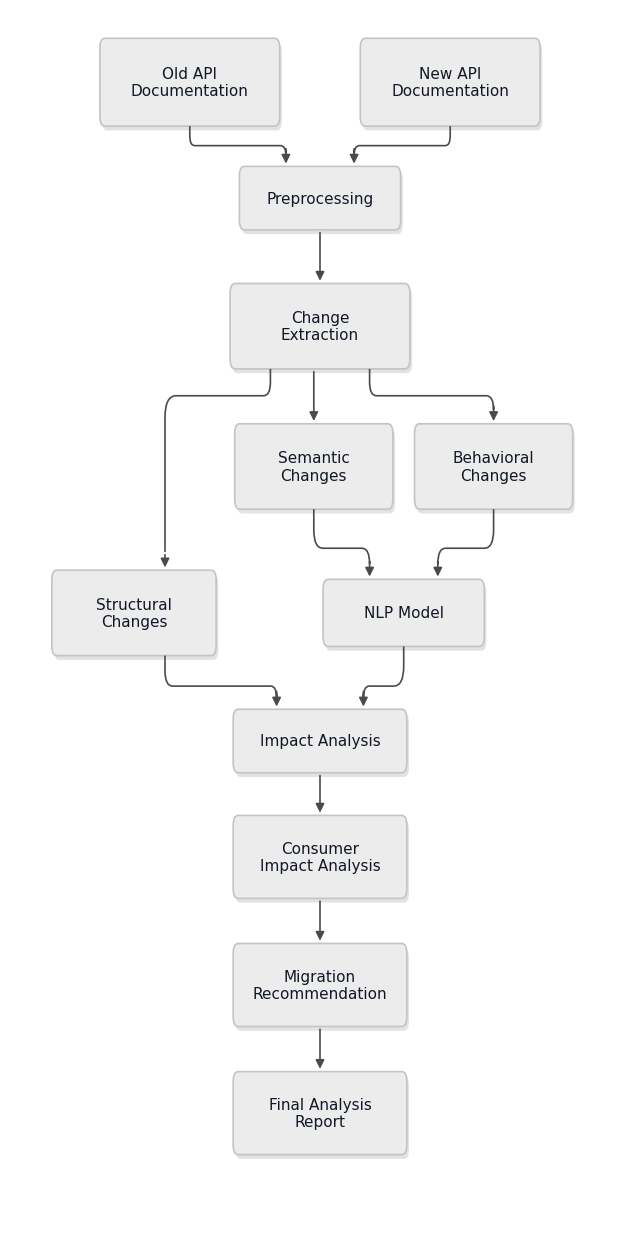

This figure's Python source: (Note: this script raises an exception after producing the figure.)
"""
Generates the clean, minimalist implementation flowchart diagram
matching the exact structure, layout, nodes, and style requested by the user.
"""

import os
import matplotlib
matplotlib.use('Agg')
import matplotlib.pyplot as plt
from matplotlib.patches import FancyBboxPatch, FancyArrowPatch, PathPatch
from matplotlib.path import Path
import numpy as np

VIS_DIR = r"c:\Users\Tanmay\Desktop\collegeProject\NLP\VISUALISATIONS"
OUTPUT_PATH = os.path.join(VIS_DIR, "implementation_flowchart.png")

def create_simple_flowchart():
    # Width 6.5 inches, Height 12.5 inches at 300 DPI
    fig, ax = plt.subplots(figsize=(6.5, 12.5), dpi=300)
    fig.patch.set_facecolor('#FFFFFF')
    ax.set_facecolor('#FFFFFF')
    ax.set_xlim(0, 100)
    ax.set_ylim(0, 100)
    ax.axis('off')

    # Styling attributes matching user's image exactly
    box_face = '#ECECEC'      # Clean light grey fill
    box_edge = '#C4C4C4'      # Subtle grey border
    box_shadow = '#E2E2E2'    # Soft subtle drop shadow
    arrow_color = '#4A4A4A'   # Charcoal grey line
    text_color = '#111827'    # Crisp dark text
    font_name = 'Arial'

    def draw_node(cx, cy, w, h, text, fontsize=11, weight='normal'):
        x = cx - w / 2.0
        y = cy - h / 2.0
        
        # Subtle soft drop shadow
        shadow = FancyBboxPatch((x + 0.35, y - 0.35), w, h,
                                boxstyle="round,pad=0.0,rounding_size=0.8",
                                facecolor=box_shadow, edgecolor='none', zorder=1)
        ax.add_patch(shadow)
        
        # Main Node Box
        box = FancyBboxPatch((x, y), w, h,
                             boxstyle="round,pad=0.0,rounding_size=0.8",
                             facecolor=box_face, edgecolor=box_edge,
                             linewidth=1.2, zorder=2)
        ax.add_patch(box)
        
        # Centered Text
        ax.text(cx, cy, text, ha='center', va='center',
                fontsize=fontsize, color=text_color, family=font_name,
                weight=weight, linespacing=1.2, zorder=3)

    def draw_rounded_connector(p_start, p_end, waypoints, r=1.5):
        """
        Draws a connector from p_start to p_end through waypoints with rounded corners of radius r.
        waypoints is a list of intermediate points.
        The last segment ends with an arrowhead pointing to p_end.
        """
        all_pts = [p_start] + waypoints + [p_end]
        verts = [all_pts[0]]
        codes = [Path.MOVETO]

        for i in range(1, len(all_pts) - 1):
            p_prev = all_pts[i - 1]
            p_curr = all_pts[i]
            p_next = all_pts[i + 1]

            # Vector in from prev
            v_in = np.array(p_curr) - np.array(p_prev)
            d_in = np.linalg.norm(v_in)
            u_in = v_in / d_in if d_in > 0 else np.array([0, 0])

            # Vector out to next
            v_out = np.array(p_next) - np.array(p_curr)
            d_out = np.linalg.norm(v_out)
            u_out = v_out / d_out if d_out > 0 else np.array([0, 0])

            actual_r = min(r, d_in / 2.0, d_out / 2.0)
            pt_before = np.array(p_curr) - u_in * actual_r
            pt_after = np.array(p_curr) + u_out * actual_r

            # Line to before corner
            verts.append(tuple(pt_before))
            codes.append(Path.LINETO)

            # Quadratic bezier through the corner
            verts.append(tuple(p_curr))
            codes.append(Path.CURVE3)
            verts.append(tuple(pt_after))
            codes.append(Path.CURVE3)

        # Before final endpoint, stop slightly before so arrowhead fits cleanly
        p_penult = verts[-1]
        v_final = np.array(p_end) - np.array(p_penult)
        d_final = np.linalg.norm(v_final)
        u_final = v_final / d_final if d_final > 0 else np.array([0, -1])

        # Add line to near end
        arrow_start = np.array(p_end) - u_final * 1.5
        verts.append(tuple(arrow_start))
        codes.append(Path.LINETO)

        path = Path(verts, codes)
        patch = PathPatch(path, facecolor='none', edgecolor=arrow_color, linewidth=1.2, zorder=2)
        ax.add_patch(patch)

        # Arrowhead
        arrow = FancyArrowPatch(tuple(arrow_start), p_end,
                                arrowstyle='-|>',
                                mutation_scale=13,
                                color=arrow_color,
                                linewidth=1.2,
                                zorder=2)
        ax.add_patch(arrow)

    def draw_straight_arrow(p_start, p_end):
        arrow = FancyArrowPatch(p_start, p_end,
                                arrowstyle='-|>',
                                mutation_scale=13,
                                color=arrow_color,
                                linewidth=1.2,
                                zorder=2)
        ax.add_patch(arrow)

    # ---------------------------------------------------------
    # Layout Coordinates
    # ---------------------------------------------------------
    
    # 1. Top row: Old API Documentation (left) & New API Documentation (right)
    w_top = 29.0
    h_top = 7.2
    y_top = 94.0
    cx_old = 29.0
    cx_new = 71.0
    draw_node(cx_old, y_top, w_top, h_top, "Old API\nDocumentation", fontsize=11)
    draw_node(cx_new, y_top, w_top, h_top, "New API\nDocumentation", fontsize=11)

    # 2. Preprocessing
    w_pre = 26.0
    h_pre = 5.2
    y_pre = 84.5
    cx_pre = 50.0
    draw_node(cx_pre, y_pre, w_pre, h_pre, "Preprocessing", fontsize=11)

    # Connectors from Old & New to Preprocessing
    # Exits from center-bottom of each, goes down, turns towards center, turns down into Preprocessing
    draw_rounded_connector((cx_old, y_top - h_top/2.0),
                           (cx_pre - 5.5, y_pre + h_pre/2.0),
                           [(cx_old, 88.8), (cx_pre - 5.5, 88.8)], r=1.5)

    draw_rounded_connector((cx_new, y_top - h_top/2.0),
                           (cx_pre + 5.5, y_pre + h_pre/2.0),
                           [(cx_new, 88.8), (cx_pre + 5.5, 88.8)], r=1.5)

    # 3. Change Extraction
    w_ext = 29.0
    h_ext = 7.0
    y_ext = 74.0
    cx_ext = 50.0
    draw_node(cx_ext, y_ext, w_ext, h_ext, "Change\nExtraction", fontsize=11)
    draw_straight_arrow((cx_pre, y_pre - h_pre/2.0), (cx_ext, y_ext + h_ext/2.0))

    # 4. Three branches:
    # Left: Structural Changes (cx=20.0, y=50.5)
    # Middle: Semantic Changes (cx=49.0, y=62.5)
    # Right: Behavioral Changes (cx=78.0, y=62.5)
    w_struct = 26.5
    h_struct = 7.0
    cx_struct = 20.0
    y_struct = 50.5

    w_sem = 25.5
    h_sem = 7.0
    cx_sem = 49.0
    y_sem = 62.5

    w_beh = 25.5
    h_beh = 7.0
    cx_beh = 78.0
    y_beh = 62.5

    draw_node(cx_struct, y_struct, w_struct, h_struct, "Structural\nChanges", fontsize=11)
    draw_node(cx_sem, y_sem, w_sem, h_sem, "Semantic\nChanges", fontsize=11)
    draw_node(cx_beh, y_beh, w_beh, h_beh, "Behavioral\nChanges", fontsize=11)

    # Branch connectors from Change Extraction:
    # To Structural Changes (left)
    draw_rounded_connector((cx_ext - 8.0, y_ext - h_ext/2.0),
                           (cx_struct + 5.0, y_struct + h_struct/2.0),
                           [(cx_ext - 8.0, 68.3), (cx_struct + 5.0, 68.3)], r=1.8)

    # To Semantic Changes (middle)
    draw_straight_arrow((cx_sem, y_ext - h_ext/2.0), (cx_sem, y_sem + h_sem/2.0))

    # To Behavioral Changes (right)
    draw_rounded_connector((cx_ext + 8.0, y_ext - h_ext/2.0),
                           (cx_beh, y_beh + h_beh/2.0),
                           [(cx_ext + 8.0, 68.3), (cx_beh, 68.3)], r=1.8)

    # 5. NLP Model (below Semantic and Behavioral changes)
    w_nlp = 26.0
    h_nlp = 5.5
    cx_nlp = 63.5
    y_nlp = 50.5
    draw_node(cx_nlp, y_nlp, w_nlp, h_nlp, "NLP Model", fontsize=11)

    # Connectors from Semantic & Behavioral to NLP Model
    draw_rounded_connector((cx_sem, y_sem - h_sem/2.0),
                           (cx_nlp - 5.5, y_nlp + h_nlp/2.0),
                           [(cx_sem, 55.8), (cx_nlp - 5.5, 55.8)], r=1.5)

    draw_rounded_connector((cx_beh, y_beh - h_beh/2.0),
                           (cx_nlp + 5.5, y_nlp + h_nlp/2.0),
                           [(cx_beh, 55.8), (cx_nlp + 5.5, 55.8)], r=1.5)

    # 6. Impact Analysis (below Structural Changes and NLP Model)
    w_imp = 28.0
    h_imp = 5.2
    cx_imp = 50.0
    y_imp = 40.0
    draw_node(cx_imp, y_imp, w_imp, h_imp, "Impact Analysis", fontsize=11)

    # Connectors from Structural Changes and NLP Model to Impact Analysis
    draw_rounded_connector((cx_struct + 5.0, y_struct - h_struct/2.0),
                           (cx_imp - 7.0, y_imp + h_imp/2.0),
                           [(cx_struct + 5.0, 44.5), (cx_imp - 7.0, 44.5)], r=1.8)

    draw_rounded_connector((cx_nlp, y_nlp - h_nlp/2.0),
                           (cx_imp + 7.0, y_imp + h_imp/2.0),
                           [(cx_nlp, 44.5), (cx_imp + 7.0, 44.5)], r=1.8)

    # 7. Consumer Impact Analysis
    w_con = 28.0
    h_con = 6.8
    cx_con = 50.0
    y_con = 30.5
    draw_node(cx_con, y_con, w_con, h_con, "Consumer\nImpact Analysis", fontsize=11)
    draw_straight_arrow((cx_imp, y_imp - h_imp/2.0), (cx_con, y_con + h_con/2.0))

    # 8. Migration Recommendation
    w_mig = 28.0
    h_mig = 6.8
    cx_mig = 50.0
    y_mig = 20.0
    draw_node(cx_mig, y_mig, w_mig, h_mig, "Migration\nRecommendation", fontsize=11)
    draw_straight_arrow((cx_con, y_con - h_con/2.0), (cx_mig, y_mig + h_mig/2.0))

    # 9. Final Analysis Report
    w_rep = 28.0
    h_rep = 6.8
    cx_rep = 50.0
    y_rep = 9.5
    draw_node(cx_rep, y_rep, w_rep, h_rep, "Final Analysis\nReport", fontsize=11)
    draw_straight_arrow((cx_mig, y_mig - h_mig/2.0), (cx_rep, y_rep + h_rep/2.0))

    plt.tight_layout()
    plt.savefig(OUTPUT_PATH, dpi=300, facecolor='#FFFFFF', edgecolor='none', bbox_inches='tight')
    plt.close()
    print(f"Minimalist flowchart successfully updated at: {OUTPUT_PATH}")

if __name__ == "__main__":
    create_simple_flowchart()
